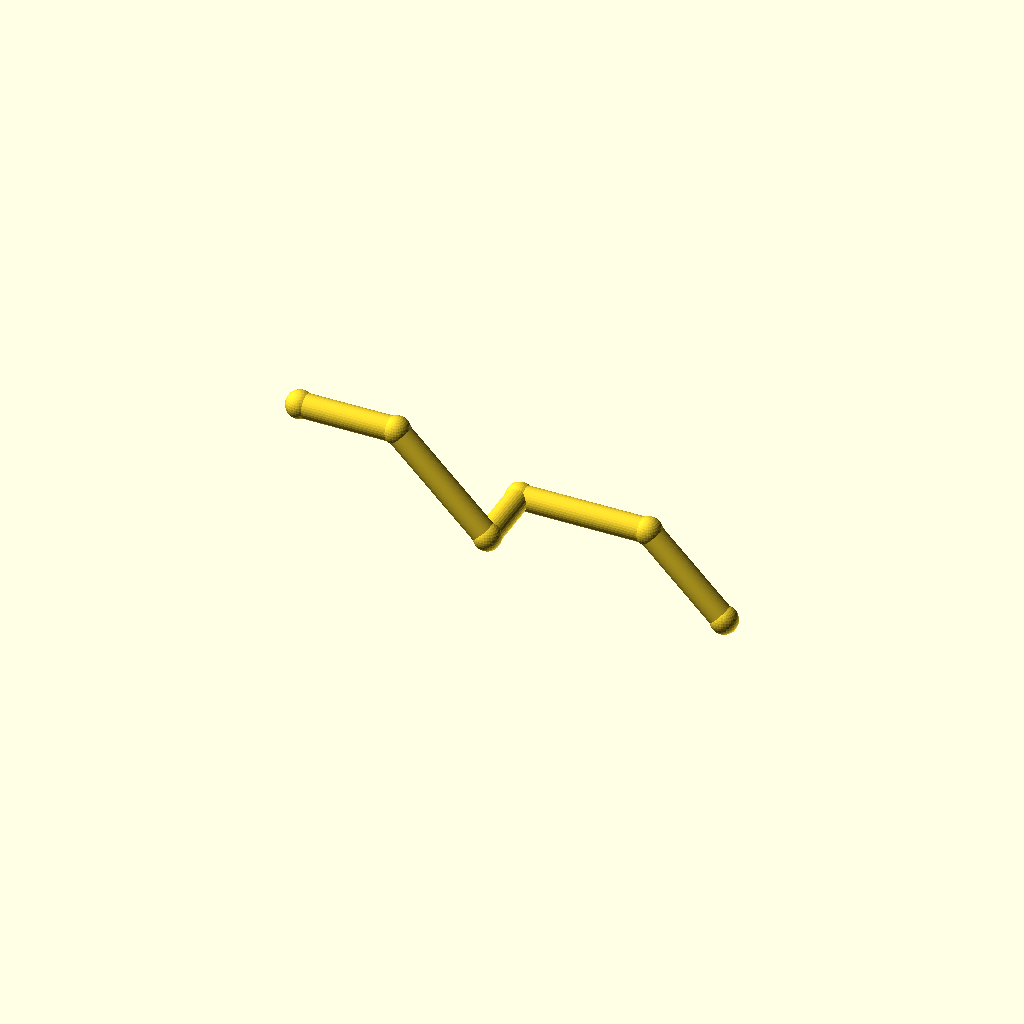
Cell 1 — every parameter at its default value.
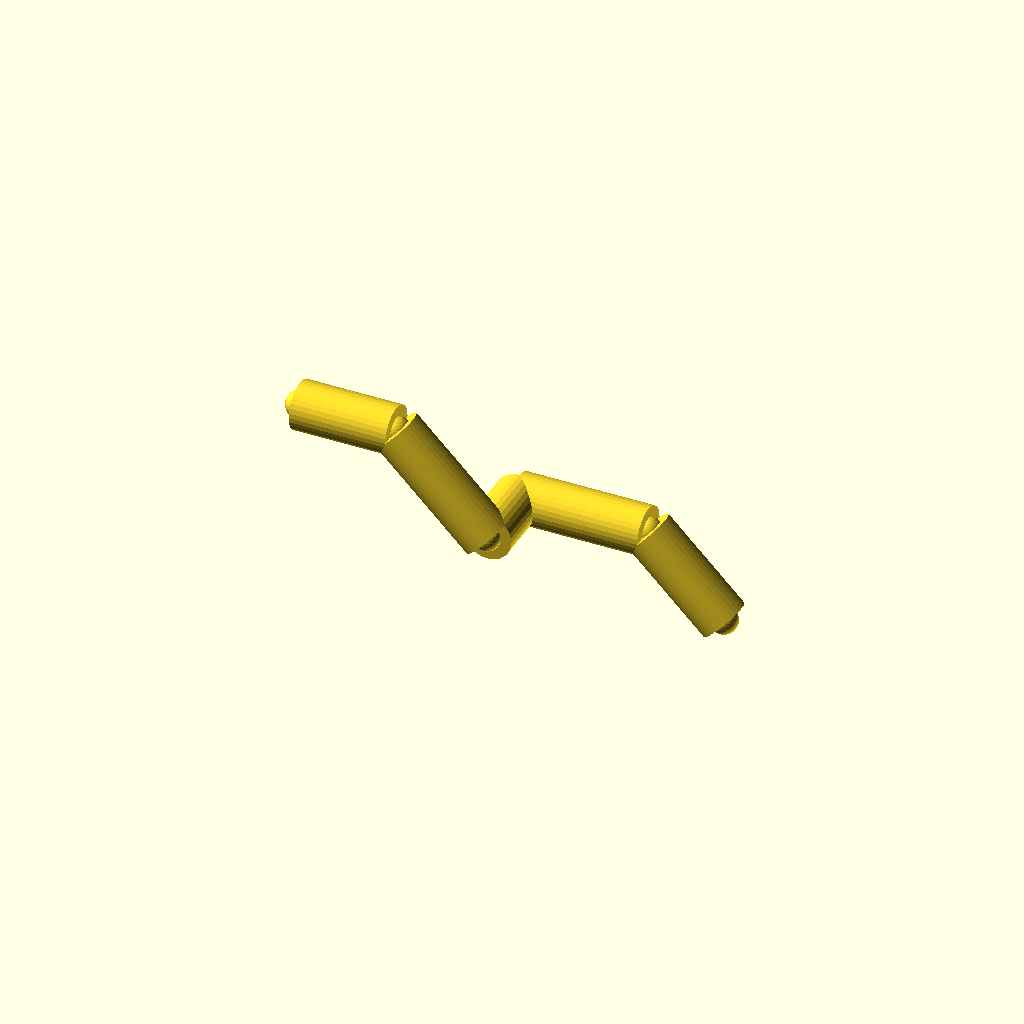
Cell 2 — pipe_r set to 9, the other parameters unchanged.
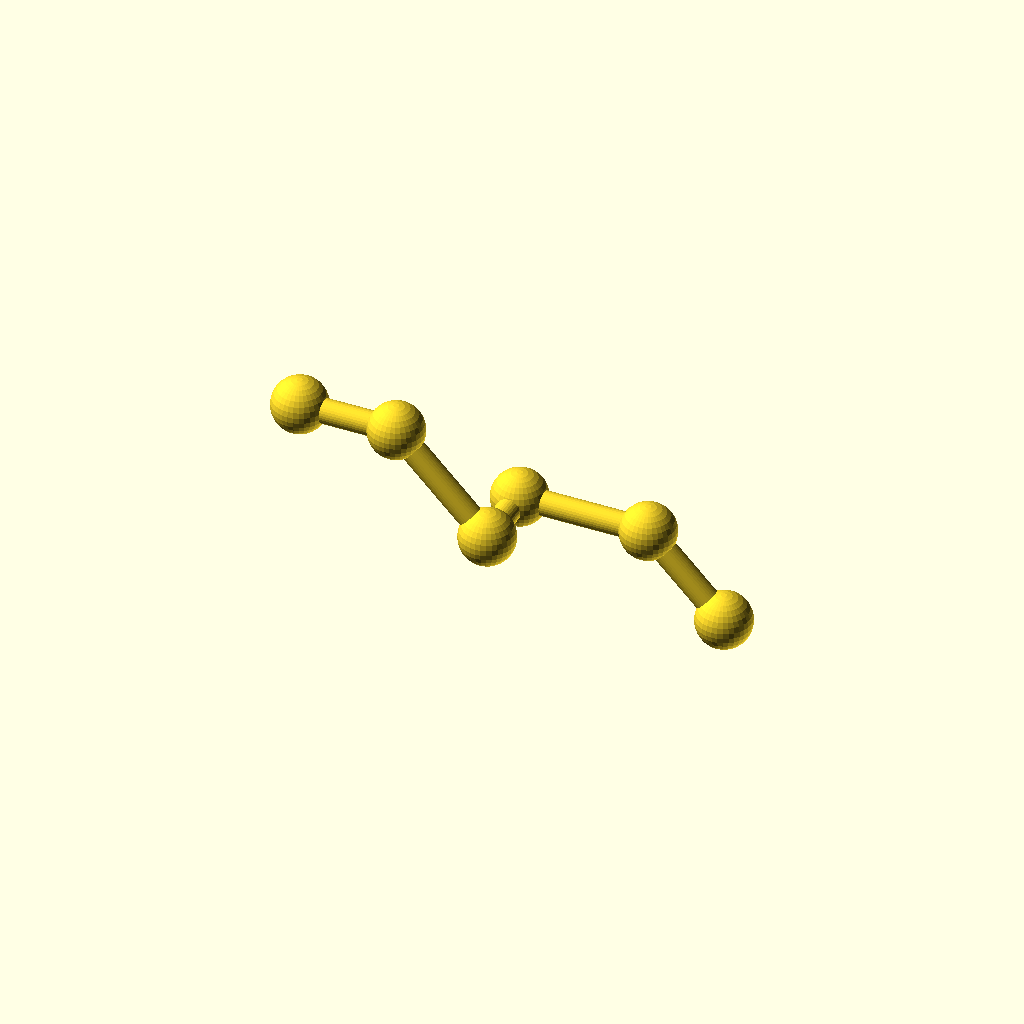
Cell 3: the same model with collar_r = 10.2.
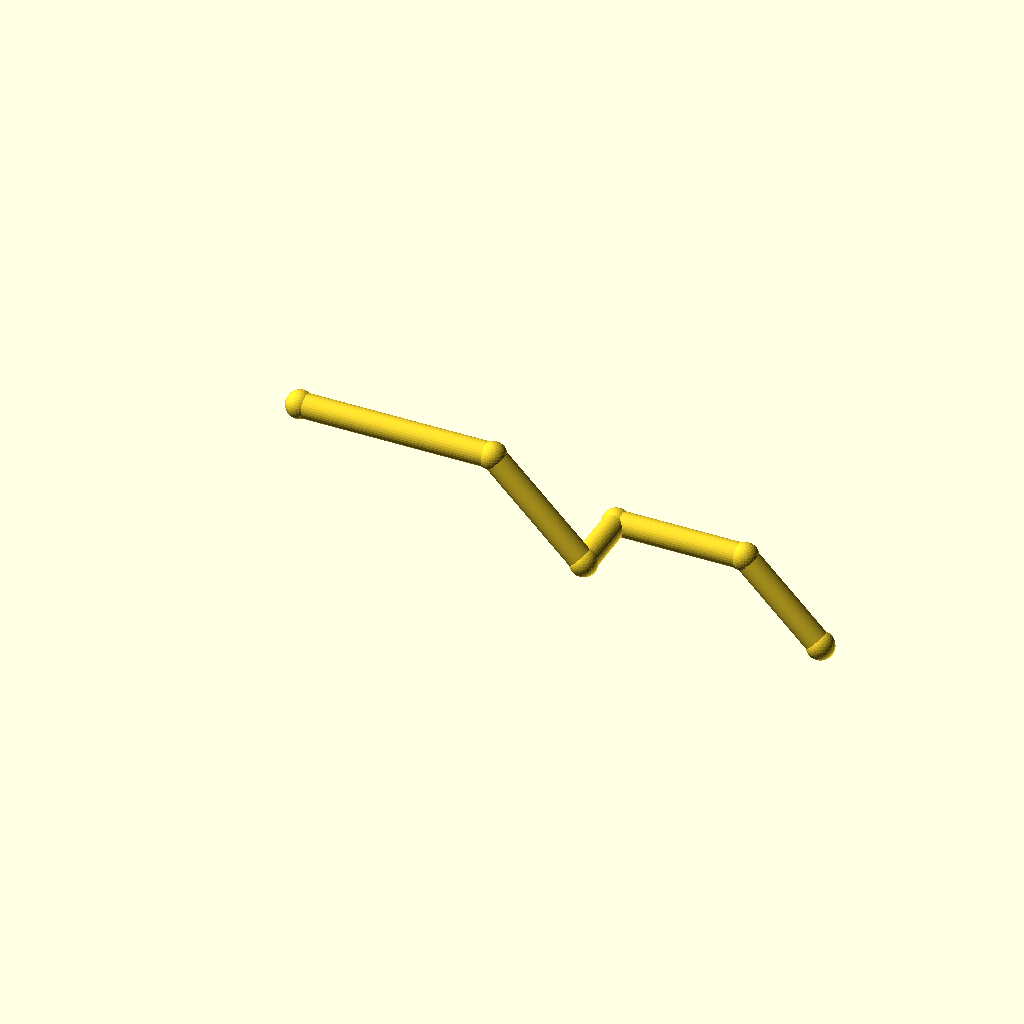
Cell 4: the same model with leg_1 = 72.
One fixed orthographic camera (rotation 55°, 0°, 25°; colour scheme Cornfield) for every cell.
OpenSCAD source file optional_data/data/wire2/piperoutes/scene_0158.scad:
$fn = 32;

// ----------------------------------------------------------------------
// Pipe route
// ----------------------------------------------------------------------

// --- parameters (mm) ---
pipe_r = 4.5;             // pipe radius
collar_r = 5.1;           // joint collar radius
turn_90 = 90;             // right-angle elbow, degrees
turn_45 = 45;             // diagonal elbow angle, degrees
leg_1 = 36;               // length of pipe segment 1
leg_2 = 48;               // length of pipe segment 2
leg_3 = 26;               // length of pipe segment 3
leg_4 = 48;               // length of pipe segment 4
leg_5 = 40;               // length of pipe segment 5
segments = 5;             // number of straight pipe segments

bbox_x = (leg_1 + leg_2 / sqrt(2) + leg_4 + leg_5 / sqrt(2)) - (0) + 2 * collar_r;  // overall X, joints included
bbox_y = (leg_3) - (0) + 2 * collar_r;  // overall Y, joints included
bbox_z = (0) - (-leg_2 / sqrt(2) - leg_5 / sqrt(2)) + 2 * collar_r;  // overall Z, joints included
pipe_d = 2 * pipe_r;  // pipe outer diameter
collar_d = 2 * collar_r;  // collar diameter
p0 = [0, 0, 0];
p1 = p0 + [1, 0, 0] * leg_1;
p2 = p1 + [1 / sqrt(2), 0, -1 / sqrt(2)] * leg_2;
p3 = p2 + [0, 1, 0] * leg_3;
p4 = p3 + [1, 0, 0] * leg_4;
p5 = p4 + [1 / sqrt(2), 0, -1 / sqrt(2)] * leg_5;
nodes = [p0, p1, p2, p3, p4, p5];

module member(a, b, r) {
  /* round stock from joint a to joint b, ends buried in the joint balls */
  d = b - a;
  length = norm(d);
  translate(a) rotate([0, acos(d[2] / length), atan2(d[1], d[0])])
    cylinder(h = length, r = r);
}

module joint(p, r) {
  /* ball at the joint centre, fatter than every member meeting there */
  translate(p) sphere(r = r);
}

/* members - each call is one graph edge */
member(nodes[0], nodes[1], pipe_r);
member(nodes[1], nodes[2], pipe_r);
member(nodes[2], nodes[3], pipe_r);
member(nodes[3], nodes[4], pipe_r);
member(nodes[4], nodes[5], pipe_r);

/* joint balls */
for (p = nodes) joint(p, collar_r);
Customizer parameters (derived from the source; name, type, default, range or options):
pipe_r: number, default 4.5
collar_r: number, default 5.1
turn_90: number, default 90
turn_45: number, default 45
leg_1: number, default 36
leg_2: number, default 48
leg_3: number, default 26
leg_4: number, default 48
leg_5: number, default 40
segments: number, default 5
p0: vector, default [0, 0, 0]
